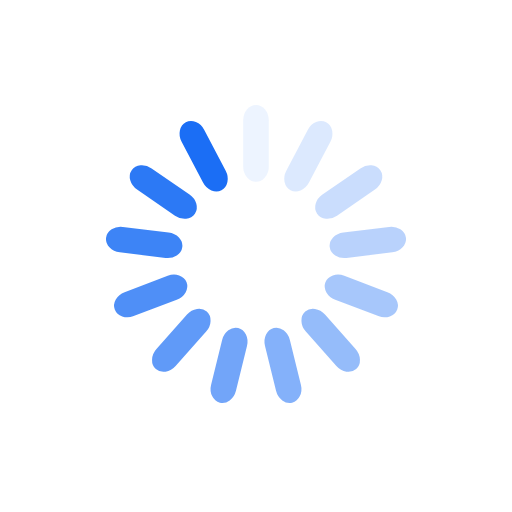
t = 0.00 s
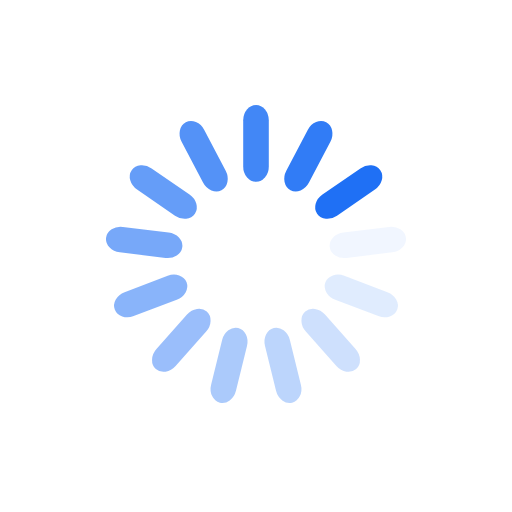
t = 0.25 s
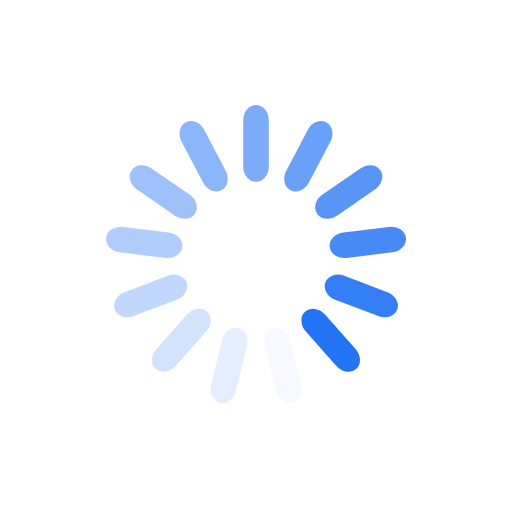
t = 0.50 s
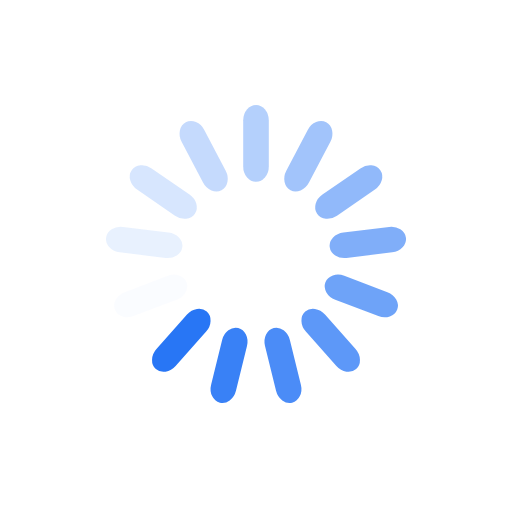
t = 0.75 s

The animated SVG that drew these frames (rendered in a browser with its animation timeline set to each time). Animation: 13 SMIL elements (animate=13); one cycle of 1.00 s, repeats indefinitely.

<?xml version="1.0" encoding="utf-8"?>
<svg
  xmlns="http://www.w3.org/2000/svg"
  xmlns:xlink="http://www.w3.org/1999/xlink"
  style="margin: auto; background: none; display: block; shape-rendering: auto"
  width="200px"
  height="200px"
  viewBox="0 0 100 100"
  preserveAspectRatio="xMidYMid"
>
  <g transform="rotate(0 50 50)">
    <rect
      x="47.5"
      y="20.5"
      rx="2.5"
      ry="3"
      width="5"
      height="15"
      fill="#1b6ef5"
    >
      <animate
        attributeName="opacity"
        values="1;0"
        keyTimes="0;1"
        dur="1s"
        begin="-0.9230769230769231s"
        repeatCount="indefinite"
      ></animate>
    </rect>
  </g>
  <g transform="rotate(27.692307692307693 50 50)">
    <rect
      x="47.5"
      y="20.5"
      rx="2.5"
      ry="3"
      width="5"
      height="15"
      fill="#1b6ef5"
    >
      <animate
        attributeName="opacity"
        values="1;0"
        keyTimes="0;1"
        dur="1s"
        begin="-0.8461538461538461s"
        repeatCount="indefinite"
      ></animate>
    </rect>
  </g>
  <g transform="rotate(55.38461538461539 50 50)">
    <rect
      x="47.5"
      y="20.5"
      rx="2.5"
      ry="3"
      width="5"
      height="15"
      fill="#1b6ef5"
    >
      <animate
        attributeName="opacity"
        values="1;0"
        keyTimes="0;1"
        dur="1s"
        begin="-0.7692307692307693s"
        repeatCount="indefinite"
      ></animate>
    </rect>
  </g>
  <g transform="rotate(83.07692307692308 50 50)">
    <rect
      x="47.5"
      y="20.5"
      rx="2.5"
      ry="3"
      width="5"
      height="15"
      fill="#1b6ef5"
    >
      <animate
        attributeName="opacity"
        values="1;0"
        keyTimes="0;1"
        dur="1s"
        begin="-0.6923076923076923s"
        repeatCount="indefinite"
      ></animate>
    </rect>
  </g>
  <g transform="rotate(110.76923076923077 50 50)">
    <rect
      x="47.5"
      y="20.5"
      rx="2.5"
      ry="3"
      width="5"
      height="15"
      fill="#1b6ef5"
    >
      <animate
        attributeName="opacity"
        values="1;0"
        keyTimes="0;1"
        dur="1s"
        begin="-0.6153846153846154s"
        repeatCount="indefinite"
      ></animate>
    </rect>
  </g>
  <g transform="rotate(138.46153846153845 50 50)">
    <rect
      x="47.5"
      y="20.5"
      rx="2.5"
      ry="3"
      width="5"
      height="15"
      fill="#1b6ef5"
    >
      <animate
        attributeName="opacity"
        values="1;0"
        keyTimes="0;1"
        dur="1s"
        begin="-0.5384615384615384s"
        repeatCount="indefinite"
      ></animate>
    </rect>
  </g>
  <g transform="rotate(166.15384615384616 50 50)">
    <rect
      x="47.5"
      y="20.5"
      rx="2.5"
      ry="3"
      width="5"
      height="15"
      fill="#1b6ef5"
    >
      <animate
        attributeName="opacity"
        values="1;0"
        keyTimes="0;1"
        dur="1s"
        begin="-0.46153846153846156s"
        repeatCount="indefinite"
      ></animate>
    </rect>
  </g>
  <g transform="rotate(193.84615384615384 50 50)">
    <rect
      x="47.5"
      y="20.5"
      rx="2.5"
      ry="3"
      width="5"
      height="15"
      fill="#1b6ef5"
    >
      <animate
        attributeName="opacity"
        values="1;0"
        keyTimes="0;1"
        dur="1s"
        begin="-0.38461538461538464s"
        repeatCount="indefinite"
      ></animate>
    </rect>
  </g>
  <g transform="rotate(221.53846153846155 50 50)">
    <rect
      x="47.5"
      y="20.5"
      rx="2.5"
      ry="3"
      width="5"
      height="15"
      fill="#1b6ef5"
    >
      <animate
        attributeName="opacity"
        values="1;0"
        keyTimes="0;1"
        dur="1s"
        begin="-0.3076923076923077s"
        repeatCount="indefinite"
      ></animate>
    </rect>
  </g>
  <g transform="rotate(249.23076923076923 50 50)">
    <rect
      x="47.5"
      y="20.5"
      rx="2.5"
      ry="3"
      width="5"
      height="15"
      fill="#1b6ef5"
    >
      <animate
        attributeName="opacity"
        values="1;0"
        keyTimes="0;1"
        dur="1s"
        begin="-0.23076923076923078s"
        repeatCount="indefinite"
      ></animate>
    </rect>
  </g>
  <g transform="rotate(276.9230769230769 50 50)">
    <rect
      x="47.5"
      y="20.5"
      rx="2.5"
      ry="3"
      width="5"
      height="15"
      fill="#1b6ef5"
    >
      <animate
        attributeName="opacity"
        values="1;0"
        keyTimes="0;1"
        dur="1s"
        begin="-0.15384615384615385s"
        repeatCount="indefinite"
      ></animate>
    </rect>
  </g>
  <g transform="rotate(304.61538461538464 50 50)">
    <rect
      x="47.5"
      y="20.5"
      rx="2.5"
      ry="3"
      width="5"
      height="15"
      fill="#1b6ef5"
    >
      <animate
        attributeName="opacity"
        values="1;0"
        keyTimes="0;1"
        dur="1s"
        begin="-0.07692307692307693s"
        repeatCount="indefinite"
      ></animate>
    </rect>
  </g>
  <g transform="rotate(332.3076923076923 50 50)">
    <rect
      x="47.5"
      y="20.5"
      rx="2.5"
      ry="3"
      width="5"
      height="15"
      fill="#1b6ef5"
    >
      <animate
        attributeName="opacity"
        values="1;0"
        keyTimes="0;1"
        dur="1s"
        begin="0s"
        repeatCount="indefinite"
      ></animate>
    </rect>
  </g>
  <!-- [ldio] generated by https://loading.io/ -->
</svg>
